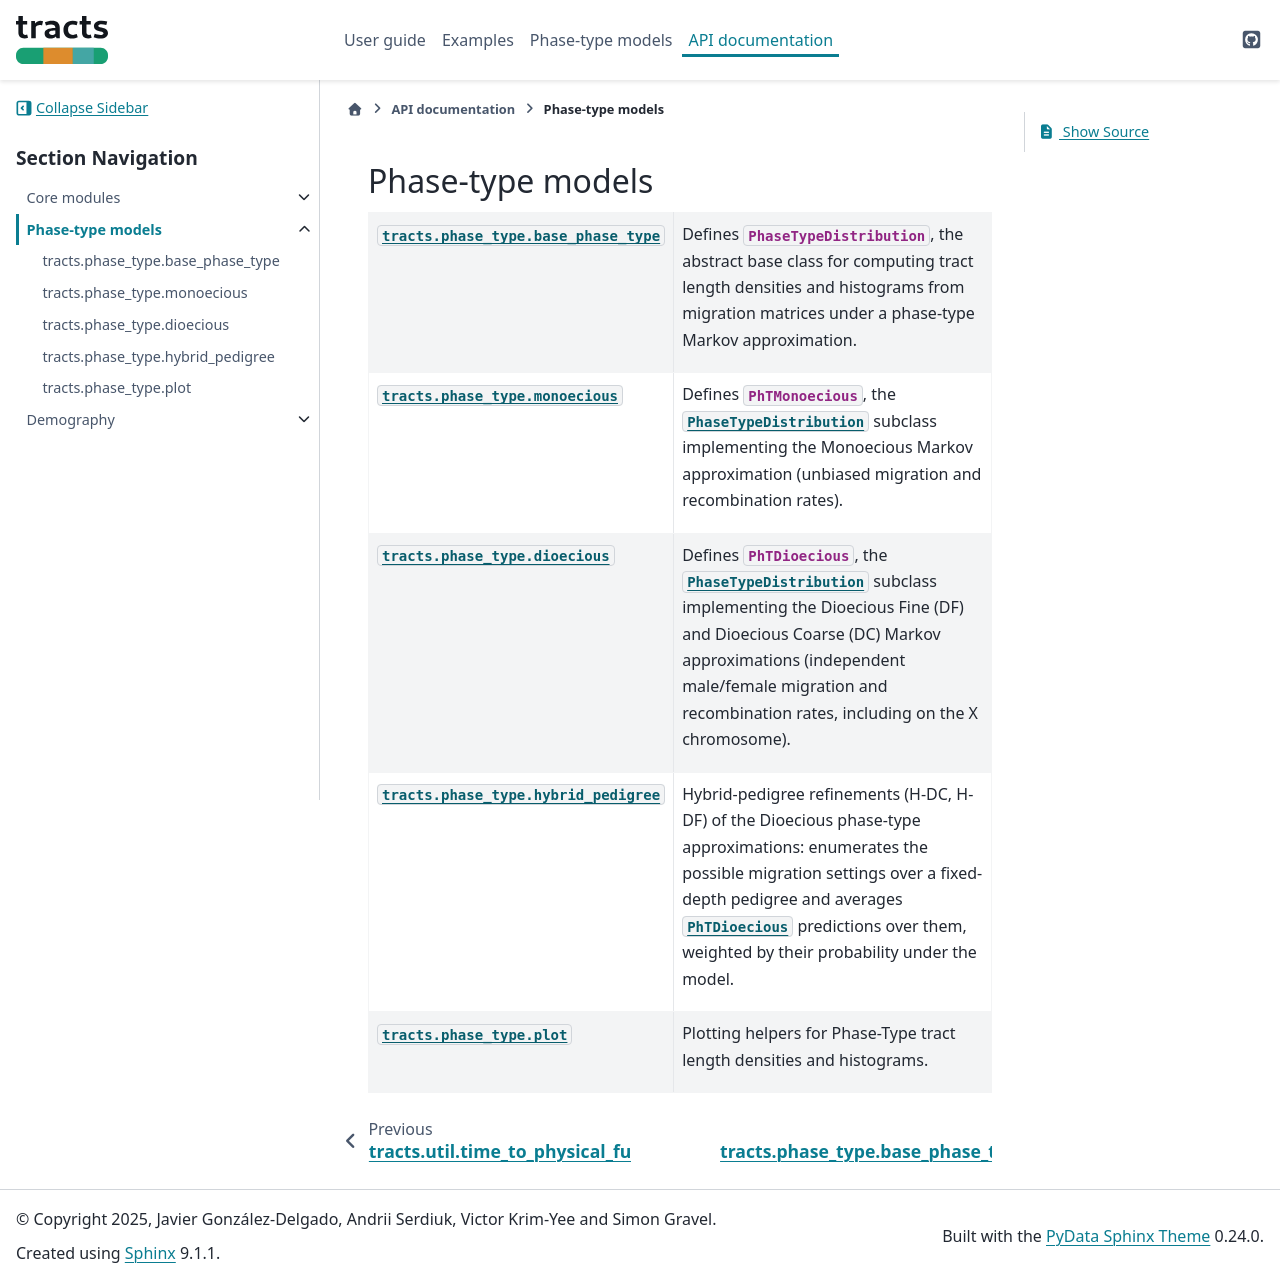

repository: gravelLab/tracts · page: api/phase_type.html · generator: sphinx

Phase-type models
=================

.. autosummary::
   :toctree: generated/phase_type
   :recursive:

   tracts.phase_type.base_phase_type
   tracts.phase_type.monoecious
   tracts.phase_type.dioecious
   tracts.phase_type.hybrid_pedigree
   tracts.phase_type.plot
